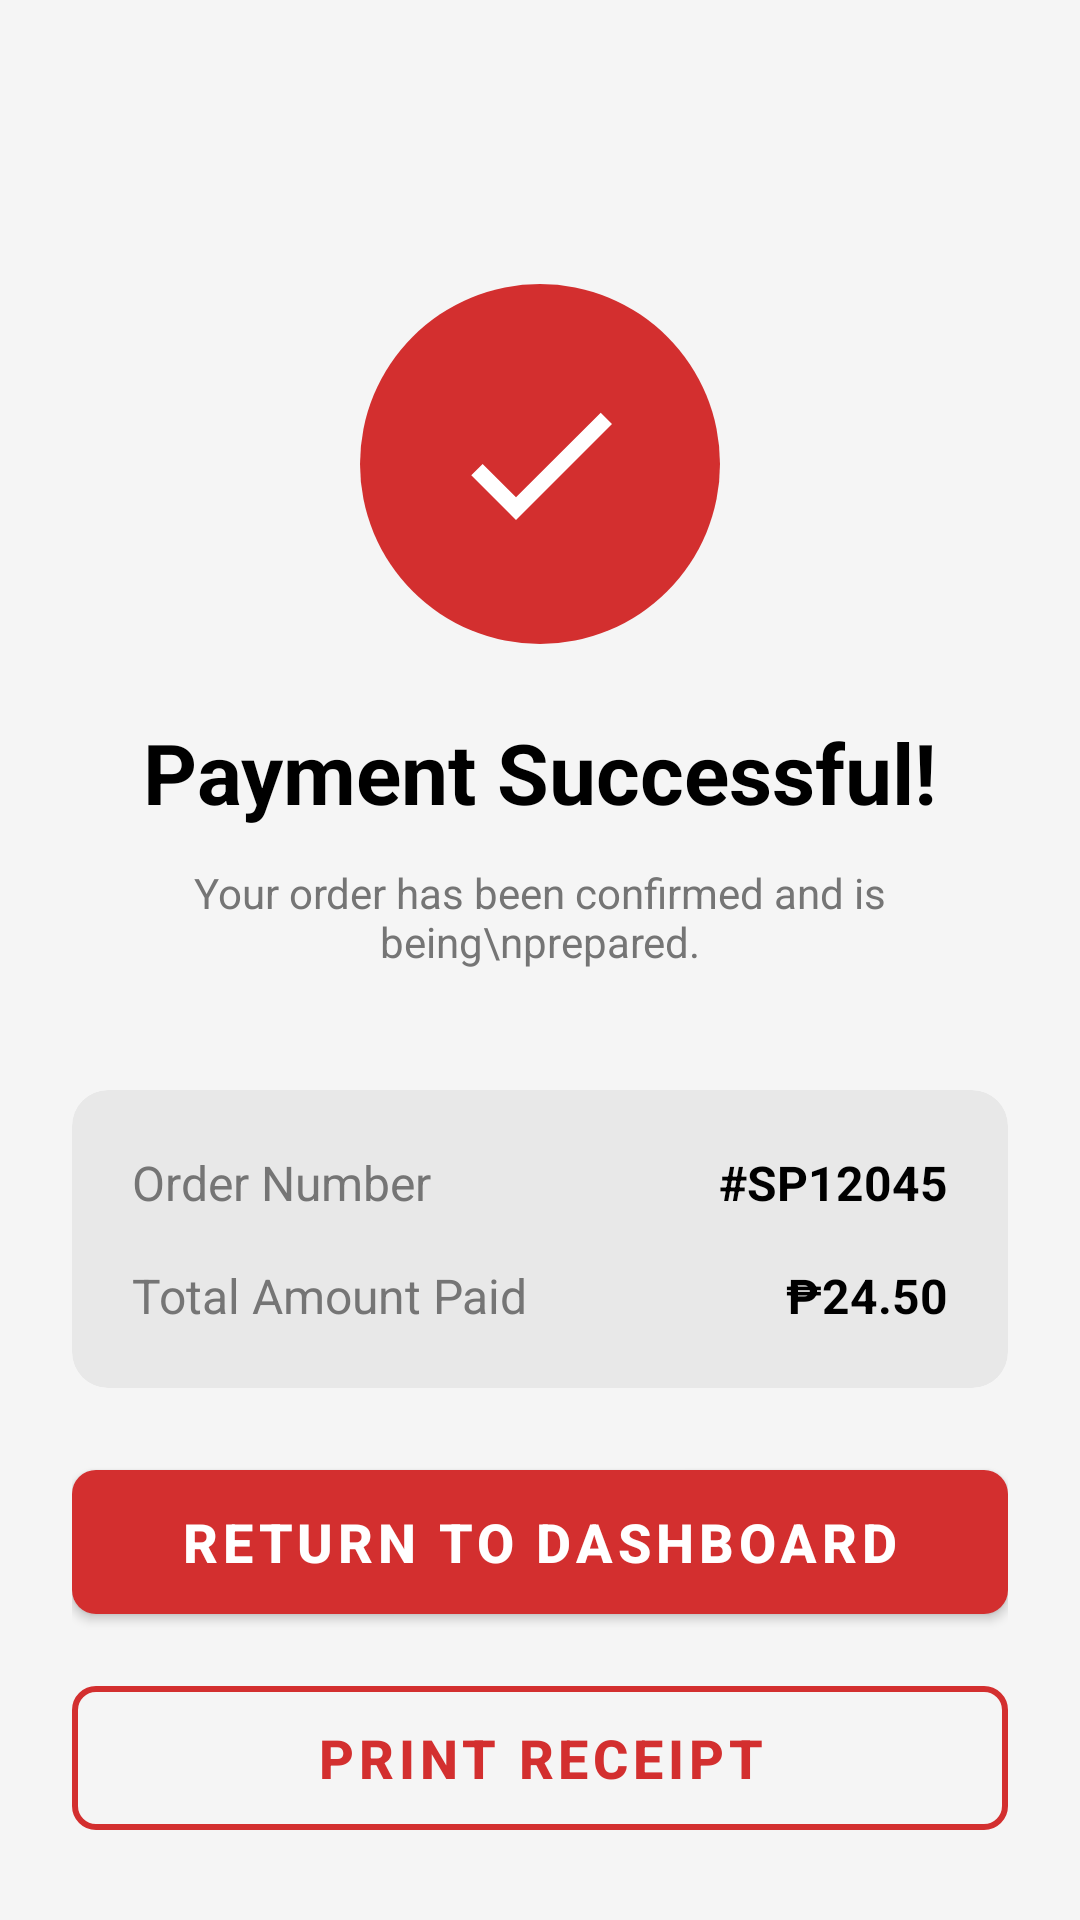

Produce the Android XML layout that renders to this screen, including the resource entries it uses.
<!-- AndroidManifest.xml: application theme Theme.SlicePOS -->
<!-- res/layout/activity_payment_success.xml -->
<?xml version="1.0" encoding="utf-8"?>
<androidx.constraintlayout.widget.ConstraintLayout xmlns:android="http://schemas.android.com/apk/res/android"
    xmlns:app="http://schemas.android.com/apk/res-auto"
    android:layout_width="match_parent"
    android:layout_height="match_parent"
    android:background="#F5F5F5"
    android:padding="24dp">

    
    <FrameLayout
        android:id="@+id/flSuccessIcon"
        android:layout_width="120dp"
        android:layout_height="120dp"
        android:background="@drawable/bg_success_circle"
        app:layout_constraintTop_toTopOf="parent"
        app:layout_constraintStart_toStartOf="parent"
        app:layout_constraintEnd_toEndOf="parent"
        app:layout_constraintBottom_toBottomOf="parent"
        app:layout_constraintVertical_bias="0.15">

        <ImageView
            android:layout_width="64dp"
            android:layout_height="64dp"
            android:layout_gravity="center"
            android:src="@drawable/ic_checkmark"/>
    </FrameLayout>

    
    <TextView
        android:id="@+id/tvSuccessTitle"
        android:layout_width="wrap_content"
        android:layout_height="wrap_content"
        android:text="Payment Successful!"
        android:textSize="28sp"
        android:textStyle="bold"
        android:textColor="@color/black"
        android:layout_marginTop="24dp"
        app:layout_constraintTop_toBottomOf="@id/flSuccessIcon"
        app:layout_constraintStart_toStartOf="parent"
        app:layout_constraintEnd_toEndOf="parent"/>

    
    <TextView
        android:id="@+id/tvSuccessSubtitle"
        android:layout_width="wrap_content"
        android:layout_height="wrap_content"
        android:text="Your order has been confirmed and is being\nprepared."
        android:textSize="14sp"
        android:textColor="#757575"
        android:gravity="center"
        android:layout_marginTop="12dp"
        app:layout_constraintTop_toBottomOf="@id/tvSuccessTitle"
        app:layout_constraintStart_toStartOf="parent"
        app:layout_constraintEnd_toEndOf="parent"/>

    
    <androidx.cardview.widget.CardView
        android:id="@+id/cardDetails"
        android:layout_width="match_parent"
        android:layout_height="wrap_content"
        android:layout_marginTop="40dp"
        app:cardCornerRadius="12dp"
        app:cardElevation="0dp"
        app:cardBackgroundColor="#E8E8E8"
        app:layout_constraintTop_toBottomOf="@id/tvSuccessSubtitle">

        <LinearLayout
            android:layout_width="match_parent"
            android:layout_height="wrap_content"
            android:orientation="vertical"
            android:padding="20dp">

            
            <LinearLayout
                android:layout_width="match_parent"
                android:layout_height="wrap_content"
                android:orientation="horizontal"
                android:layout_marginBottom="16dp">

                <TextView
                    android:layout_width="0dp"
                    android:layout_height="wrap_content"
                    android:layout_weight="1"
                    android:text="Order Number"
                    android:textSize="16sp"
                    android:textColor="#757575"/>

                <TextView
                    android:id="@+id/tvOrderNumber"
                    android:layout_width="wrap_content"
                    android:layout_height="wrap_content"
                    android:text="#SP12045"
                    android:textSize="16sp"
                    android:textStyle="bold"
                    android:textColor="@color/black"/>
            </LinearLayout>

            
            <LinearLayout
                android:layout_width="match_parent"
                android:layout_height="wrap_content"
                android:orientation="horizontal">

                <TextView
                    android:layout_width="0dp"
                    android:layout_height="wrap_content"
                    android:layout_weight="1"
                    android:text="Total Amount Paid"
                    android:textSize="16sp"
                    android:textColor="#757575"/>

                <TextView
                    android:id="@+id/tvTotalPaid"
                    android:layout_width="wrap_content"
                    android:layout_height="wrap_content"
                    android:text="₱24.50"
                    android:textSize="16sp"
                    android:textStyle="bold"
                    android:textColor="@color/black"/>
            </LinearLayout>
        </LinearLayout>
    </androidx.cardview.widget.CardView>

    
    <LinearLayout
        android:layout_width="match_parent"
        android:layout_height="wrap_content"
        android:orientation="vertical"
        app:layout_constraintBottom_toBottomOf="parent">

        
        <com.google.android.material.button.MaterialButton
            android:id="@+id/btnReturnDashboard"
            android:layout_width="match_parent"
            android:layout_height="60dp"
            android:text="Return to Dashboard"
            android:textSize="18sp"
            android:textStyle="bold"
            app:cornerRadius="8dp"
            app:backgroundTint="@color/primary"
            android:layout_marginBottom="12dp"/>

        
        <com.google.android.material.button.MaterialButton
            android:id="@+id/btnPrintReceipt"
            android:layout_width="match_parent"
            android:layout_height="60dp"
            android:text="Print Receipt"
            android:textSize="18sp"
            android:textStyle="bold"
            android:textColor="@color/primary"
            style="@style/Widget.MaterialComponents.Button.OutlinedButton"
            app:strokeColor="@color/primary"
            app:strokeWidth="2dp"
            app:cornerRadius="8dp"/>
    </LinearLayout>

</androidx.constraintlayout.widget.ConstraintLayout>
<!-- resources referenced by this layout -->
<resources>
  <color name="black">#FF000000</color>
  <color name="primary">#D32F2F</color>
  <!-- drawable bg_success_circle (drawable) -->
  <?xml version="1.0" encoding="utf-8"?>
  <shape xmlns:android="http://schemas.android.com/apk/res/android"
      android:shape="oval">
      <solid android:color="@color/primary"/>
      <size android:width="120dp" android:height="120dp"/>
  </shape>
  <!-- drawable ic_checkmark (drawable) -->
  <vector xmlns:android="http://schemas.android.com/apk/res/android"
      android:width="64dp"
      android:height="64dp"
      android:viewportWidth="24"
      android:viewportHeight="24"
      android:tint="#FFFFFF">
    <path
        android:fillColor="@android:color/white"
        android:pathData="M9,16.17L4.83,12l-1.42,1.41L9,19 21,7l-1.41,-1.41z"/>
  </vector>
  <style name="Theme.SlicePOS" parent="Theme.MaterialComponents.Light.NoActionBar">
          <item name="colorPrimary">@color/primary</item>
          <item name="colorPrimaryVariant">#B71C1C</item>
          <item name="colorOnPrimary">@android:color/white</item>
          
          <item name="colorSecondary">#FF9800</item>
          <item name="colorSecondaryVariant">#F57C00</item>
          <item name="colorOnSecondary">@android:color/black</item>
          
          <item name="android:windowBackground">#F5F5F5</item>
          <item name="android:statusBarColor">@color/primary</item>
      </style>
</resources>
